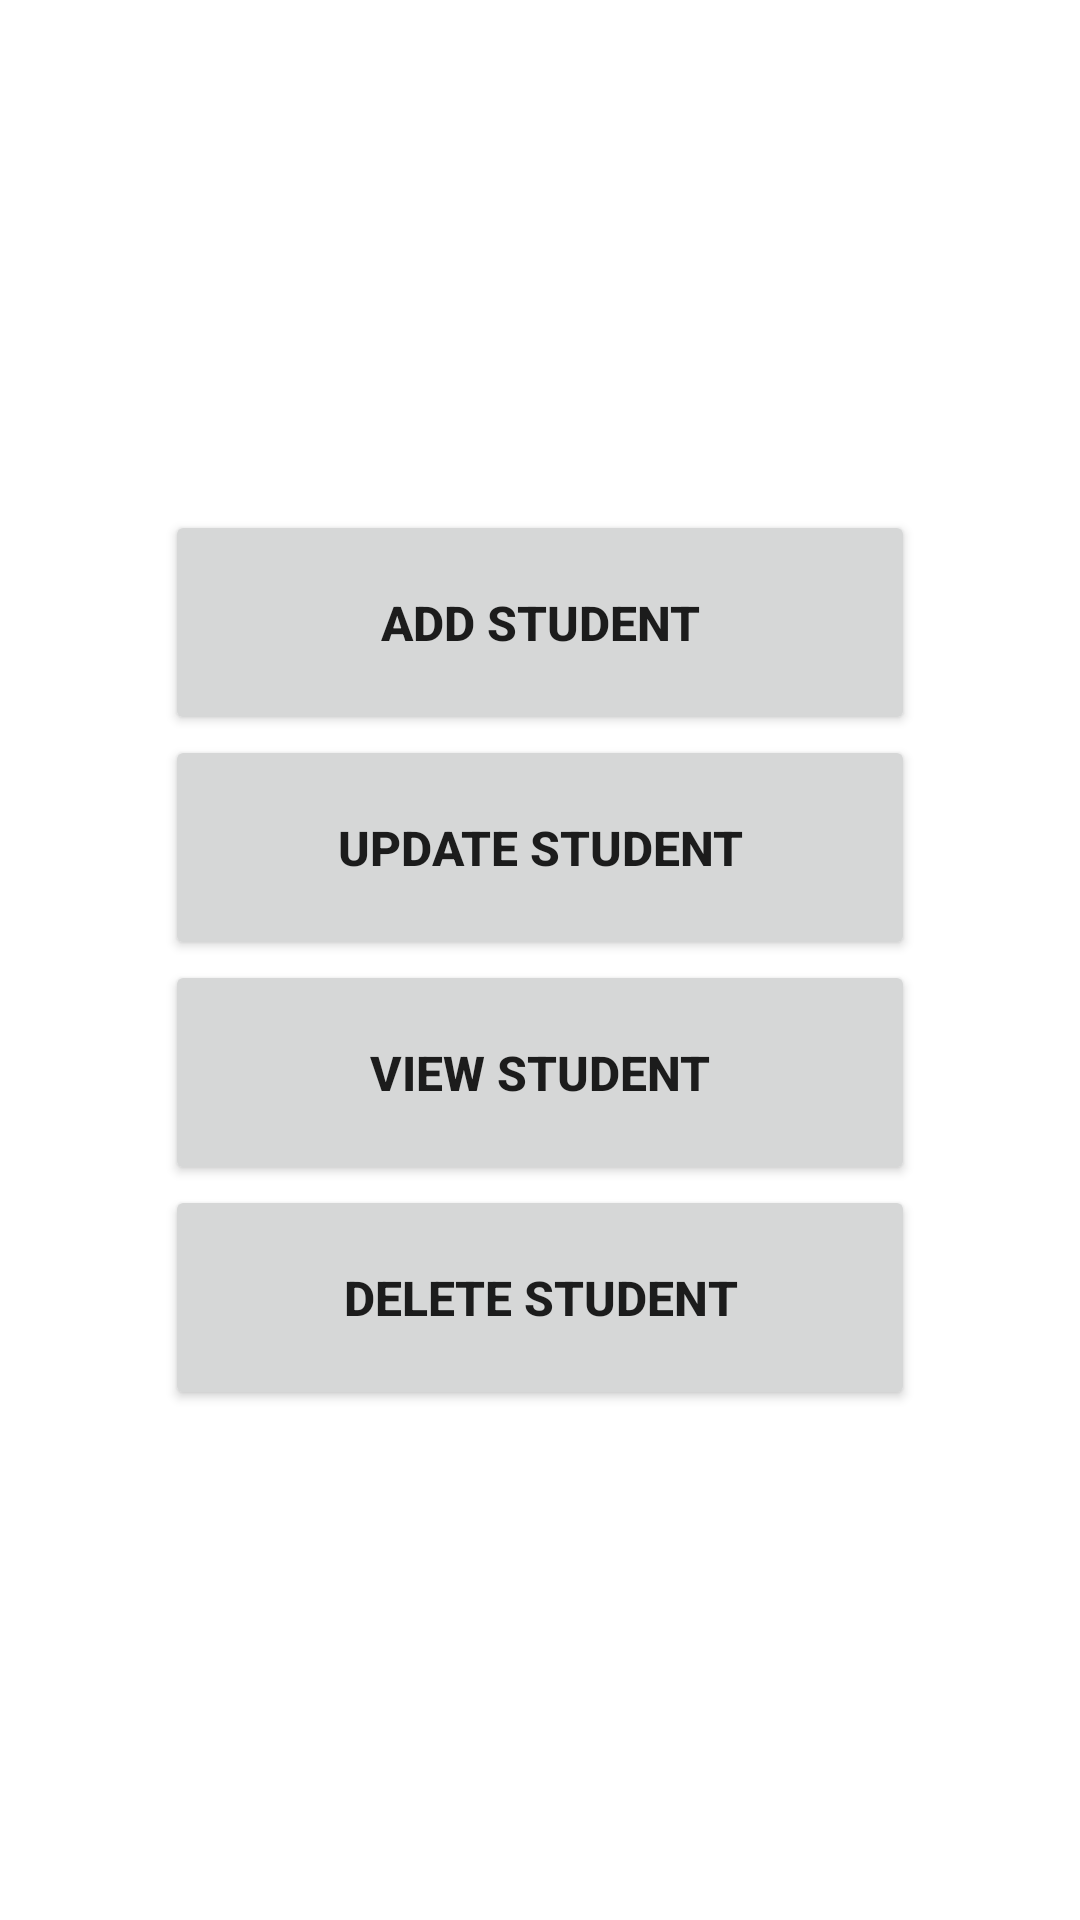

Produce the Android XML layout that renders to this screen, including the resource entries it uses.
<!-- AndroidManifest.xml: application theme AppTheme -->
<!-- res/layout/student_main.xml -->
<?xml version="1.0" encoding="utf-8"?>
<RelativeLayout xmlns:android="http://schemas.android.com/apk/res/android"
    android:layout_width="match_parent"
    android:layout_height="match_parent">
    <RelativeLayout
        android:layout_width="wrap_content"
        android:layout_height="wrap_content"
        android:layout_centerInParent="true">
    <Button
        android:layout_width="250dp"
        android:layout_height="75dp"
        android:text="Add Student"
        android:textStyle="bold"
        android:textSize="16dp"
        android:id="@+id/Add_student"/>
        <Button
            android:layout_width="250dp"
            android:layout_height="75dp"
            android:text="Update Student"
            android:textStyle="bold"
            android:textSize="16dp"
            android:id="@+id/Update_student"
            android:layout_below="@+id/Add_student"/>
    <Button
        android:layout_width="250dp"
        android:layout_height="75dp"
        android:text="View Student"
        android:textStyle="bold"
        android:textSize="16dp"
        android:id="@+id/View_student"
        android:layout_below="@+id/Update_student"/>
    <Button
        android:layout_width="250dp"
        android:layout_height="75dp"
        android:text="Delete Student"
        android:textStyle="bold"
        android:textSize="16dp"
        android:id="@+id/Delete_student"
        android:layout_below="@+id/View_student"/>
    </RelativeLayout>
</RelativeLayout>
<!-- resources referenced by this layout -->
<resources>
  <style name="AppTheme" parent="Theme.MaterialComponents.DayNight.NoActionBar">
          
          <item name="colorPrimary">@color/colorPrimary</item>
          
          <item name="colorPrimaryDark">@color/red</item>
          
          <item name="colorAccent">@color/colorAccent</item>
          
      </style>
  <color name="colorPrimary">#B2E98F</color>
  <color name="red">#DB2A1D</color>
  <color name="colorAccent">#A54F7B</color>
</resources>
